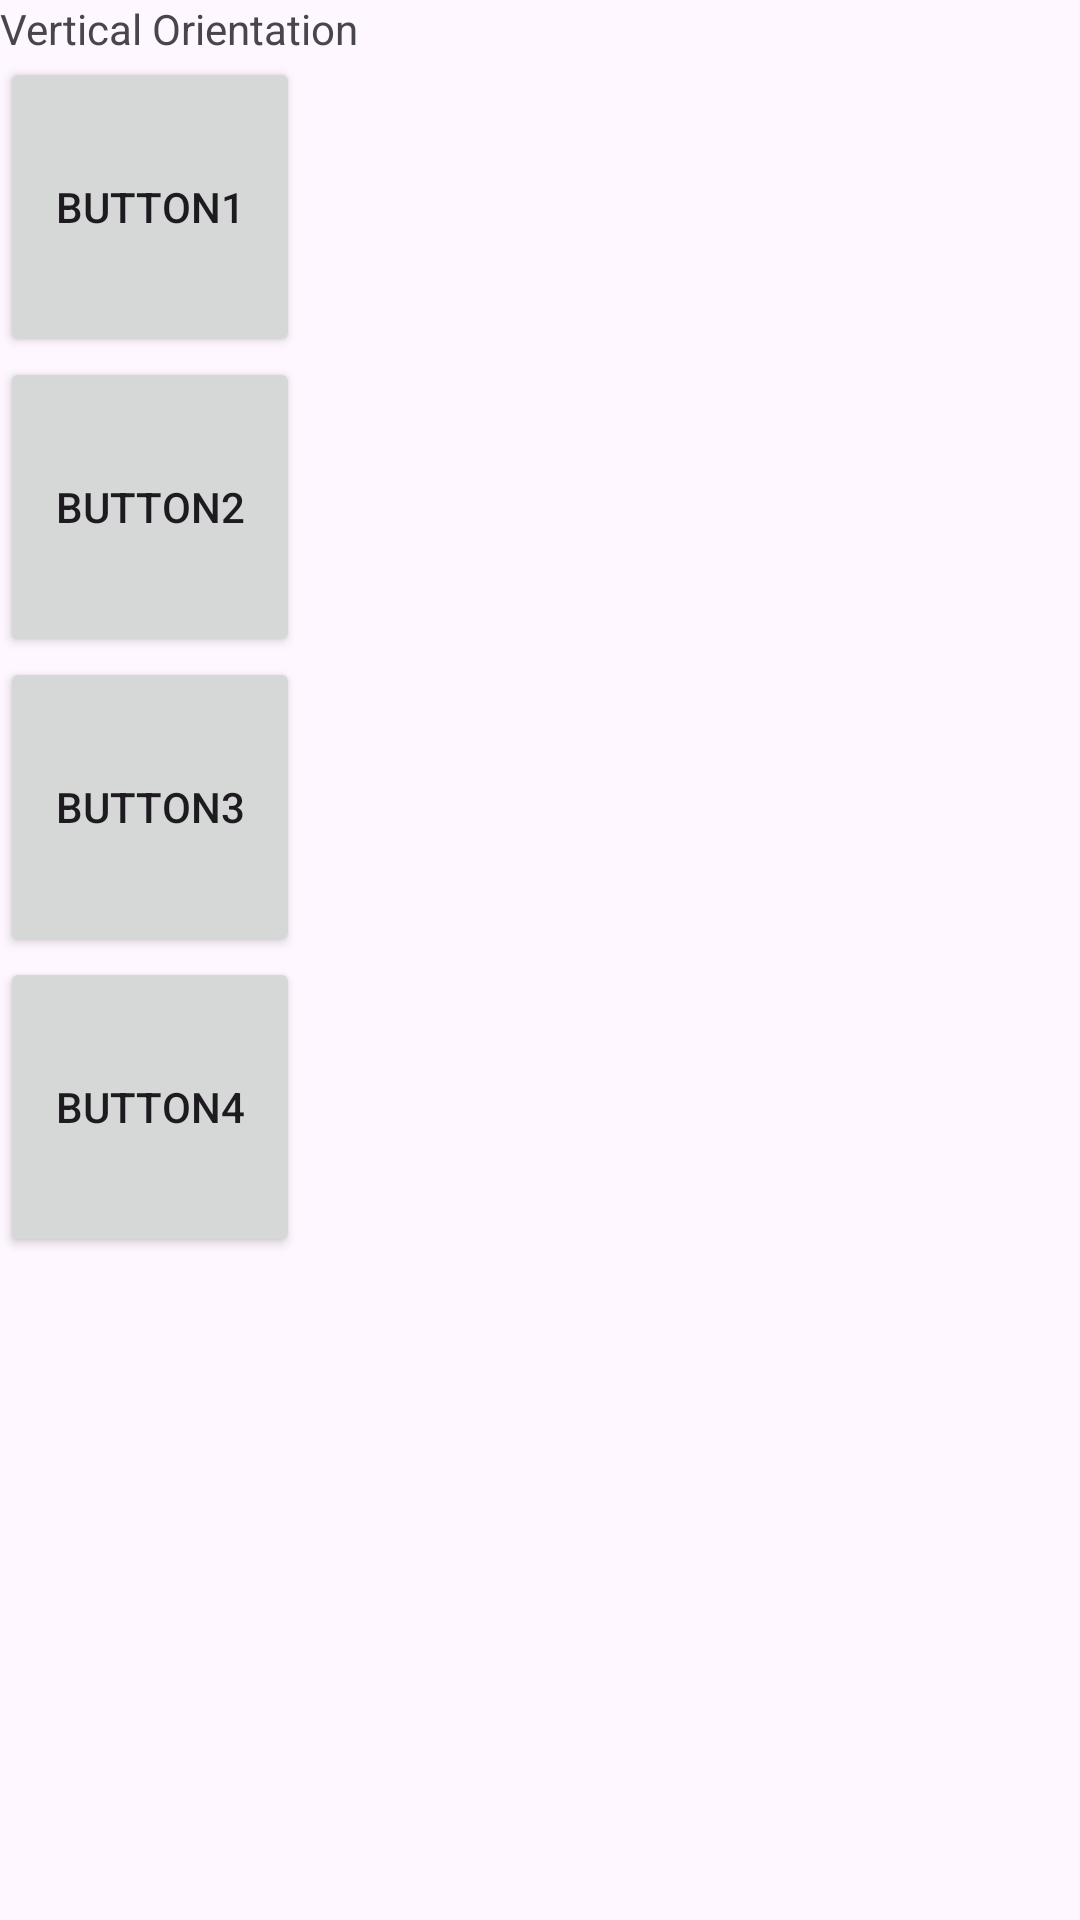

The Android layout XML behind this screen, and the referenced resources:
<!-- AndroidManifest.xml: application theme Theme.MD1_1_Practice -->
<!-- res/layout/myscreen_main.xml -->
<?xml version="1.0" encoding="utf-8"?>
<LinearLayout
    xmlns:android="http://schemas.android.com/apk/res/android"
    xmlns:tools="http://schemas.android.com/tools"
    android:id="@+id/main"
    tools:context=".MainActivity"
    android:layout_width="match_parent"
    android:layout_height="match_parent"
    android:orientation="vertical">

    <TextView
        android:id="@+id/textView1"
        android:layout_width="wrap_content"
        android:layout_height="wrap_content"
        android:text="@string/tv_top">
    </TextView>

    <LinearLayout
        android:id="@+id/linearLayout1"
        android:layout_width="match_parent"
        android:layout_height="wrap_content"
        android:orientation="vertical">

        <Button
            android:id="@+id/button1"
            android:layout_width="100dp"
            android:layout_height="100dp"
            android:text="@string/button1">
        </Button>
        <Button
            android:id="@+id/button2"
            android:layout_width="100dp"
            android:layout_height="100dp"
            android:text="@string/button2">
        </Button>
        <Button
            android:id="@+id/button3"
            android:layout_width="100dp"
            android:layout_height="100dp"
            android:text="@string/button3">
        </Button>
        <Button
            android:id="@+id/button4"
            android:layout_width="100dp"
            android:layout_height="100dp"
            android:text="@string/button4">
        </Button>
    </LinearLayout>
</LinearLayout>
<!-- resources referenced by this layout -->
<resources>
  <string name="button1">Button1</string>
  <string name="button2">Button2</string>
  <string name="button3">Button3</string>
  <string name="button4">Button4</string>
  <string name="tv_top">Vertical Orientation</string>
  <style name="Theme.MD1_1_Practice" parent="Base.Theme.MD1_1_Practice" />
  <style name="Base.Theme.MD1_1_Practice" parent="Theme.Material3.DayNight.NoActionBar">
          
          
      </style>
</resources>
